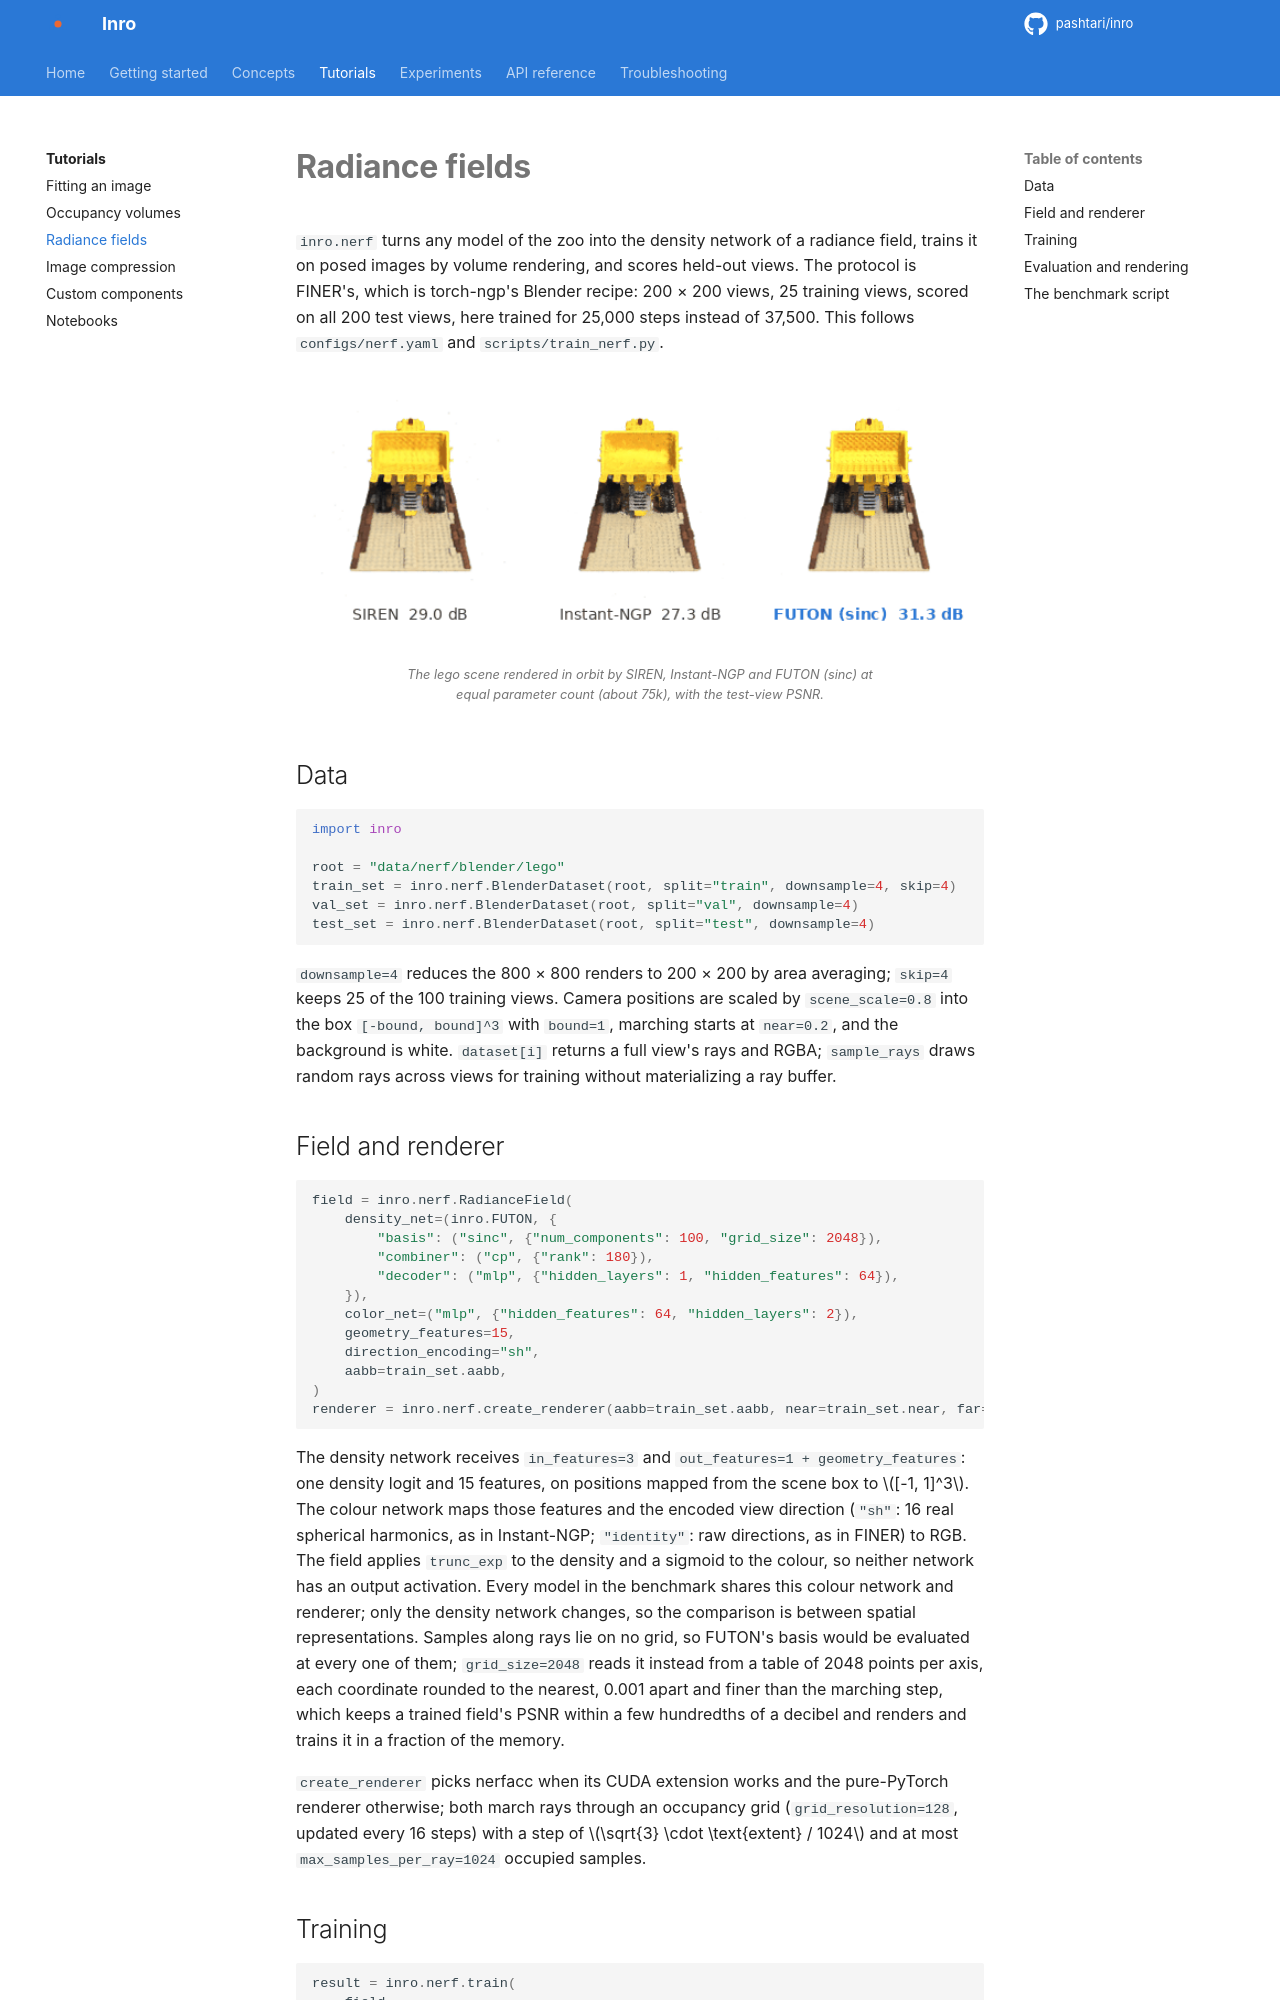

repository: pashtari/futon · page: tutorials/nerf/index.html · generator: mkdocs

# Radiance fields

`inro.nerf` turns any model of the zoo into the density network of a radiance field, trains it on posed images by volume rendering, and scores held-out views. The protocol is FINER's, which is torch-ngp's Blender recipe: 200 × 200 views, 25 training views, scored on all 200 test views, here trained for 25,000 steps instead of 37,500. This follows `configs/nerf.yaml` and `scripts/train_nerf.py`.

<figure markdown="span">
  ![Orbit around the lego scene](../assets/orbit_lego.gif){ width="720" }
  <figcaption>The lego scene rendered in orbit by SIREN, Instant-NGP and FUTON (sinc) at equal parameter count (about 75k), with the test-view PSNR.</figcaption>
</figure>

## Data

```python
import inro

root = "data/nerf/blender/lego"
train_set = inro.nerf.BlenderDataset(root, split="train", downsample=4, skip=4)
val_set = inro.nerf.BlenderDataset(root, split="val", downsample=4)
test_set = inro.nerf.BlenderDataset(root, split="test", downsample=4)
```

`downsample=4` reduces the 800 × 800 renders to 200 × 200 by area averaging; `skip=4` keeps 25 of the 100 training views. Camera positions are scaled by `scene_scale=0.8` into the box `[-bound, bound]^3` with `bound=1`, marching starts at `near=0.2`, and the background is white. `dataset[i]` returns a full view's rays and RGBA; `sample_rays` draws random rays across views for training without materializing a ray buffer.

## Field and renderer

```python
field = inro.nerf.RadianceField(
    density_net=(inro.FUTON, {
        "basis": ("sinc", {"num_components": 100, "grid_size": 2048}),
        "combiner": ("cp", {"rank": 180}),
        "decoder": ("mlp", {"hidden_layers": 1, "hidden_features": 64}),
    }),
    color_net=("mlp", {"hidden_features": 64, "hidden_layers": 2}),
    geometry_features=15,
    direction_encoding="sh",
    aabb=train_set.aabb,
)
renderer = inro.nerf.create_renderer(aabb=train_set.aabb, near=train_set.near, far=train_set.far)
```

The density network receives `in_features=3` and `out_features=1 + geometry_features`: one density logit and 15 features, on positions mapped from the scene box to $[-1, 1]^3$. The colour network maps those features and the encoded view direction (`"sh"`: 16 real spherical harmonics, as in Instant-NGP; `"identity"`: raw directions, as in FINER) to RGB. The field applies `trunc_exp` to the density and a sigmoid to the colour, so neither network has an output activation. Every model in the benchmark shares this colour network and renderer; only the density network changes, so the comparison is between spatial representations. Samples along rays lie on no grid, so FUTON's basis would be evaluated at every one of them; `grid_size=2048` reads it instead from a table of 2048 points per axis, each coordinate rounded to the nearest, 0.001 apart and finer than the marching step, which keeps a trained field's PSNR within a few hundredths of a decibel and renders and trains it in a fraction of the memory.

`create_renderer` picks nerfacc when its CUDA extension works and the pure-PyTorch renderer otherwise; both march rays through an occupancy grid (`grid_resolution=128`, updated every 16 steps) with a step of $\sqrt{3} \cdot \text{extent} / 1024$ and at most `max_samples_per_ray=1024` occupied samples.
